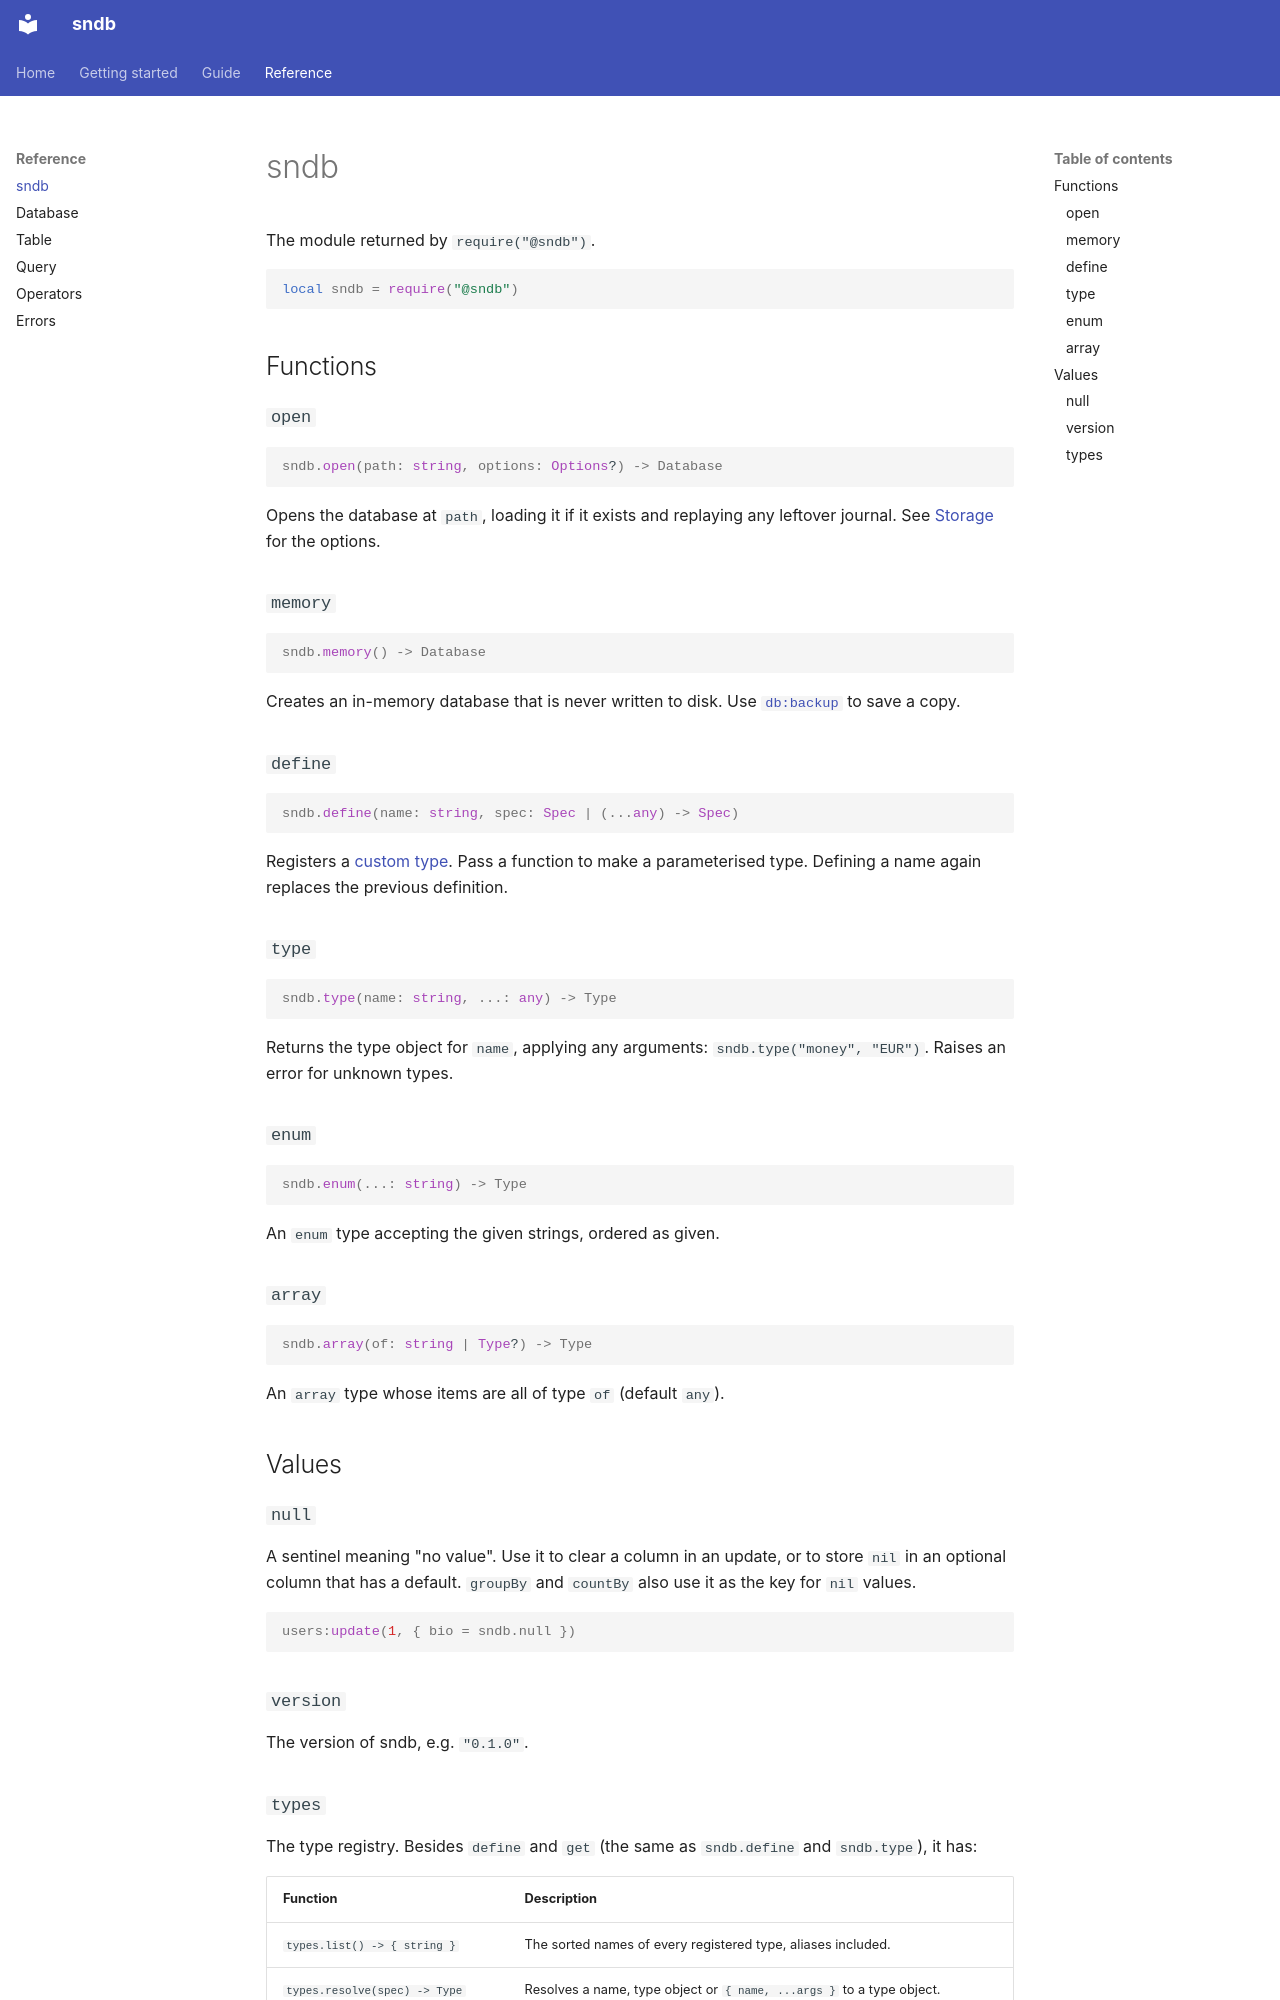

repository: loopy5418/sndb-docs · page: reference/sndb/index.html · generator: mkdocs

# sndb

The module returned by `require("@sndb")`.

```luau
local sndb = require("@sndb")
```

## Functions

### `open`

```luau
sndb.open(path: string, options: Options?) -> Database
```

Opens the database at `path`, loading it if it exists and replaying any leftover journal. See
[Storage](../guide/storage.md#options) for the options.

### `memory`

```luau
sndb.memory() -> Database
```

Creates an in-memory database that is never written to disk. Use [`db:backup`](database.md#backup) to save a copy.

### `define`

```luau
sndb.define(name: string, spec: Spec | (...any) -> Spec)
```

Registers a [custom type](../guide/types.md#custom-types). Pass a function to make a parameterised type.
Defining a name again replaces the previous definition.

### `type`

```luau
sndb.type(name: string, ...: any) -> Type
```

Returns the type object for `name`, applying any arguments: `sndb.type("money", "EUR")`. Raises an error for
unknown types.

### `enum`

```luau
sndb.enum(...: string) -> Type
```

An `enum` type accepting the given strings, ordered as given.

### `array`

```luau
sndb.array(of: string | Type?) -> Type
```

An `array` type whose items are all of type `of` (default `any`).

## Values

### `null`

A sentinel meaning "no value". Use it to clear a column in an update, or to store `nil` in an optional column
that has a default. `groupBy` and `countBy` also use it as the key for `nil` values.

```luau
users:update(1, { bio = sndb.null })
```

### `version`

The version of sndb, e.g. `"0.1.0"`.
